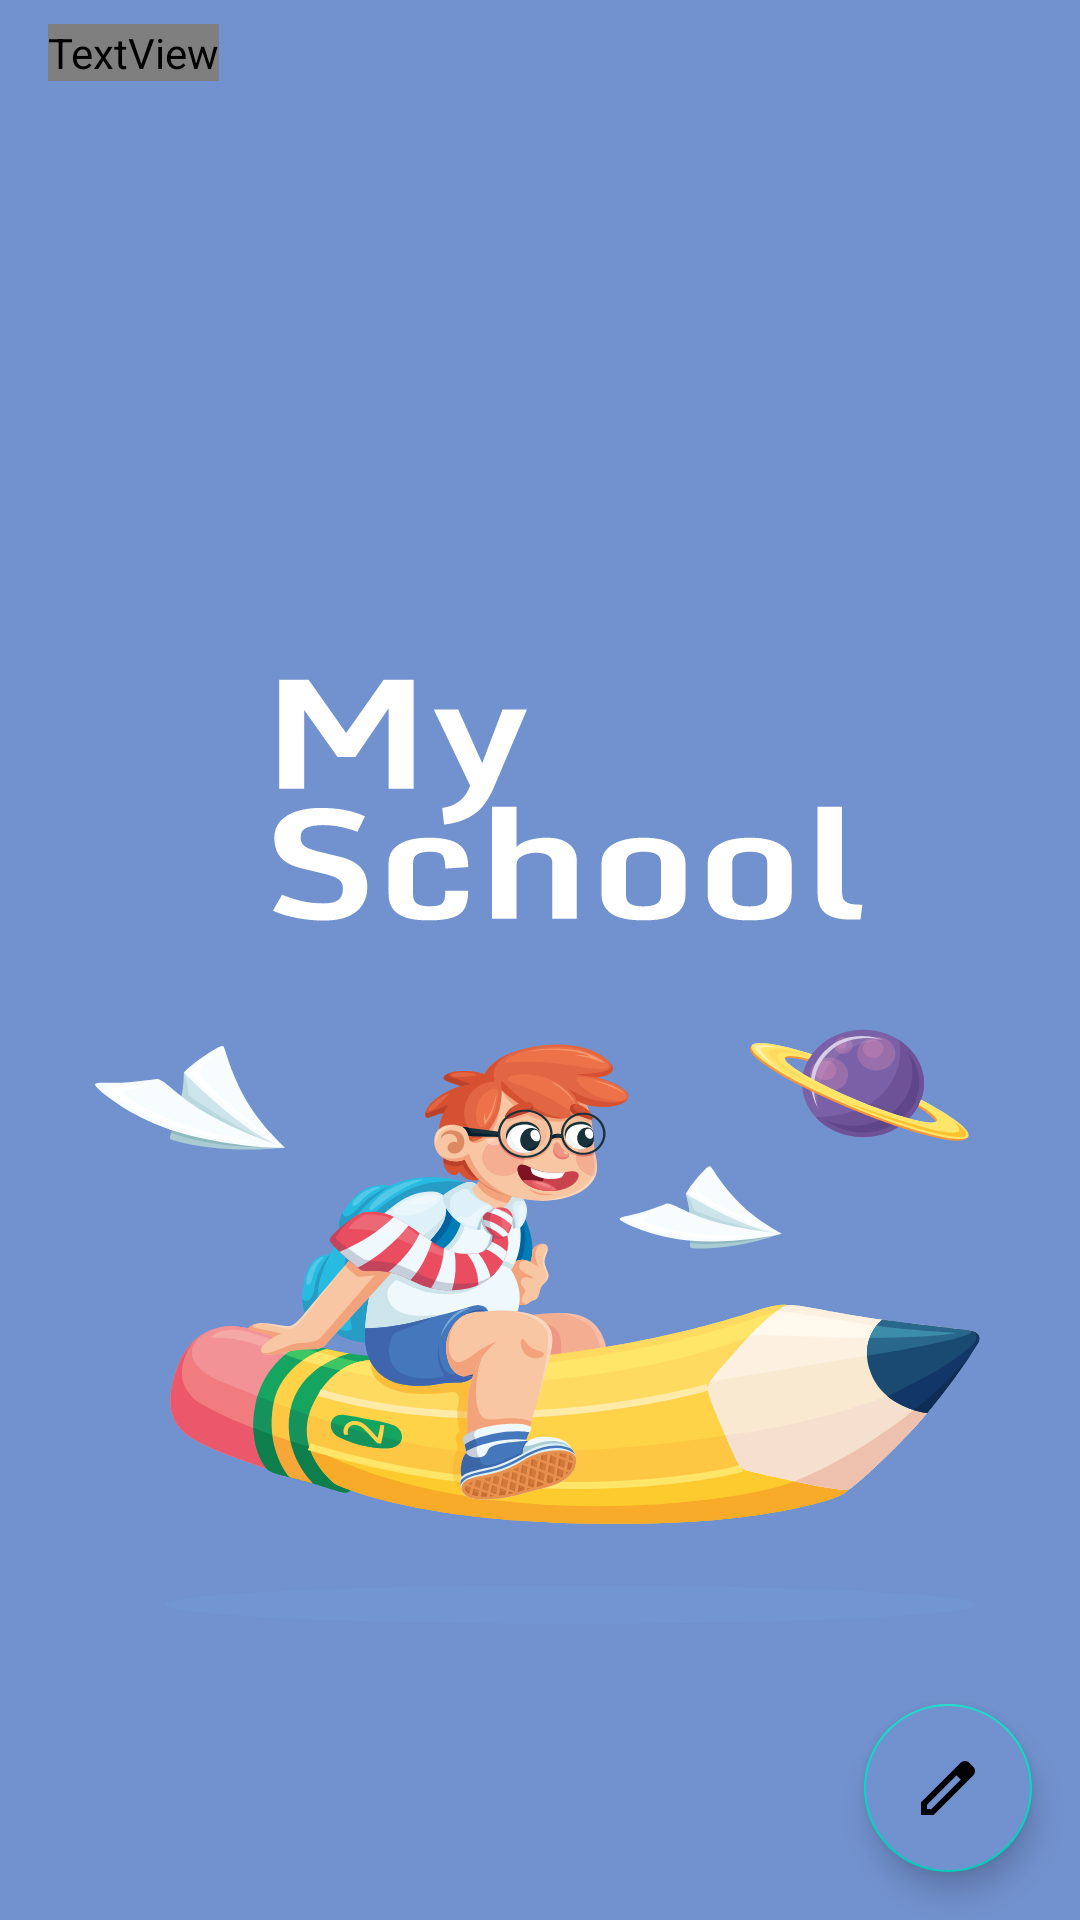

Layout XML and referenced resources for this Android screen:
<!-- AndroidManifest.xml: application theme SplashScreenTheme -->
<!-- res/layout/fragment_home.xml -->
<?xml version="1.0" encoding="utf-8"?>
<layout xmlns:android="http://schemas.android.com/apk/res/android"
    xmlns:app="http://schemas.android.com/apk/res-auto"
    xmlns:tools="http://schemas.android.com/tools">

    <data>
        <variable
            name="viewModel"
            type="com.shahad.app.my_school.ui.home.HomeViewModel" />
    </data>

    <androidx.constraintlayout.widget.ConstraintLayout
        android:layout_width="match_parent"
        android:layout_height="match_parent">

        <TextView
            android:id="@+id/logo"
            android:layout_width="wrap_content"
            android:layout_height="wrap_content"
            android:fontFamily="@font/monda_bold"
            android:text="My School"
            android:textColor="@color/brand_color"
            android:textSize="34sp"
            android:textStyle="bold"
            android:layout_marginStart="16dp"
            android:layout_marginTop="8dp"
            app:layout_constraintStart_toStartOf="parent"
            app:layout_constraintTop_toTopOf="parent" />

        <com.google.android.material.imageview.ShapeableImageView
            android:id="@+id/shapeableImageView"
            android:layout_width="44dp"
            android:layout_height="44dp"
            android:layout_marginEnd="16dp"
            app:layout_constraintBottom_toBottomOf="@id/logo"
            app:layout_constraintEnd_toEndOf="parent"
            app:layout_constraintTop_toTopOf="@id/logo"
            app:shapeAppearanceOverlay="@style/imageCorner50" />

        <androidx.recyclerview.widget.RecyclerView
            android:layout_width="match_parent"
            android:layout_height="0dp"
            android:layout_marginTop="8dp"
            android:layout_marginBottom="64dp"
            android:orientation="vertical"
            app:layoutManager="androidx.recyclerview.widget.LinearLayoutManager"
            android:clipToPadding="true"
            tools:listitem="@layout/item_class"
            app:layout_constraintBottom_toBottomOf="parent"
            app:layout_constraintTop_toBottomOf="@+id/logo" />

        <com.google.android.material.floatingactionbutton.FloatingActionButton
            android:layout_width="wrap_content"
            android:layout_height="wrap_content"
            android:layout_margin="16dp"
            android:src="@drawable/ic_create_post"
            android:backgroundTint="@color/brand_color"
            app:layout_constraintBottom_toBottomOf="parent"
            app:layout_constraintEnd_toEndOf="parent" />
    </androidx.constraintlayout.widget.ConstraintLayout>
</layout>
<!-- res/layout/item_class.xml (included above) -->
<?xml version="1.0" encoding="utf-8"?>
<layout xmlns:android="http://schemas.android.com/apk/res/android"
    xmlns:app="http://schemas.android.com/apk/res-auto"
    xmlns:tools="http://schemas.android.com/tools">

    <data>
        <variable
            name="item"
            type="com.shahad.app.my_school.domain.models.ClassM" />
        <variable
            name="listener"
            type="com.shahad.app.my_school.ui.home.student.HomeStudentInteractionListener" />

    </data>

    <com.google.android.material.card.MaterialCardView
        android:layout_width="match_parent"
        android:layout_height="116dp"
        android:layout_marginHorizontal="16dp"
        android:layout_marginVertical="8dp"
        style="@style/cardView"
        app:cardCornerRadius="24dp">

        <androidx.constraintlayout.widget.ConstraintLayout
            android:layout_width="match_parent"
            android:layout_height="match_parent"
            android:onClick="@{() -> listener.onClickClass(item.id,item.name)}">

            <TextView
                android:id="@+id/textView2"
                android:layout_width="wrap_content"
                android:layout_height="wrap_content"
                android:layout_margin="@dimen/space_large"
                android:ellipsize="end"
                android:fontFamily="@font/source_sans_pro_bold"
                tools:text="Math"
                android:text="@{item.name}"
                android:textColor="@color/class_text"
                android:textSize="28sp"
                app:layout_constraintStart_toStartOf="parent"
                app:layout_constraintTop_toTopOf="parent" />

            <TextView
                android:id="@+id/textView3"
                android:layout_width="0dp"
                android:layout_height="wrap_content"
                android:fontFamily="@font/source_sans_pro_bold"
                tools:text="mr. Ahmed"
                android:text="@{`Mr. `+item.teacherName}"
                android:textColor="@color/secondery_color"
                android:textSize="18sp"
                app:layout_constraintStart_toStartOf="@+id/textView2"
                app:layout_constraintTop_toBottomOf="@+id/textView2" />

            <ImageView
                android:layout_width="100dp"
                android:layout_height="0dp"
                android:layout_marginHorizontal="@dimen/space_medium"
                app:layout_constraintHorizontal_bias="1"
                app:layout_constraintBottom_toBottomOf="@+id/textView3"
                app:layout_constraintEnd_toEndOf="parent"
                app:layout_constraintStart_toEndOf="@+id/textView2"
                app:layout_constraintTop_toTopOf="@+id/textView2" />
        </androidx.constraintlayout.widget.ConstraintLayout>

    </com.google.android.material.card.MaterialCardView>
</layout>
<!-- resources referenced by this layout -->
<resources>
  <color name="brand_color">#7292CF</color>
  <color name="class_text">#2F3238</color>
  <color name="secondery_color">#DE2F3238</color>
  <dimen name="space_large">24dp</dimen>
  <dimen name="space_medium">16dp</dimen>
  <!-- drawable ic_create_post (drawable) -->
  <vector xmlns:android="http://schemas.android.com/apk/res/android"
      android:width="36dp"
      android:height="36dp"
      android:viewportWidth="36"
      android:viewportHeight="36">
    <path
        android:pathData="M28.59,5.3853L30.615,7.4103C31.8,8.5803 31.8,10.4853 30.615,11.6553L10.77,31.5003H4.5V25.2303L20.1,9.6153L24.345,5.3853C25.515,4.2153 27.42,4.2153 28.59,5.3853ZM7.5,28.5003L9.615,28.5903L24.345,13.8453L22.23,11.7303L7.5,26.4603V28.5003Z"
        android:fillColor="#FFFFFF"/>
  </vector>
  <style name="cardView">
          <item name="strokeColor">@color/stroke_color</item>
          <item name="strokeWidth">1dp</item>
      </style>
  <style name="imageCorner50">
          <item name="cornerFamily">rounded</item>
          <item name="cornerSize">50%</item>
      </style>
  <style name="SplashScreenTheme" parent="Theme.MySchool">
          <item name="android:windowBackground">@drawable/splash_screen</item>
      </style>
  <color name="stroke_color">#5278C1</color>
  <style name="Theme.MySchool" parent="Theme.MaterialComponents.DayNight.NoActionBar">
          
          <item name="colorPrimary">@color/brand_color</item>
          <item name="colorOnPrimary">@color/background_color</item>
          <item name="android:statusBarColor" tools:targetApi="l">@color/brand_color</item>
          
          <item name="android:windowLightStatusBar" tools:targetApi="m">true</item>
          
      </style>
  <!-- drawable splash_screen (drawable-xxxhdpi) -->
  <?xml version="1.0" encoding="utf-8"?>
  <layer-list xmlns:android="http://schemas.android.com/apk/res/android">
  
      <item android:drawable="@color/brand_color"/>
  
      <item android:drawable="@drawable/ic_splash" />
  
  </layer-list>
  <color name="background_color">#FFFFFAFA</color>
  <!-- drawable ic_splash: vector/xml drawable (drawable, 110451 chars, omitted) -->
</resources>
